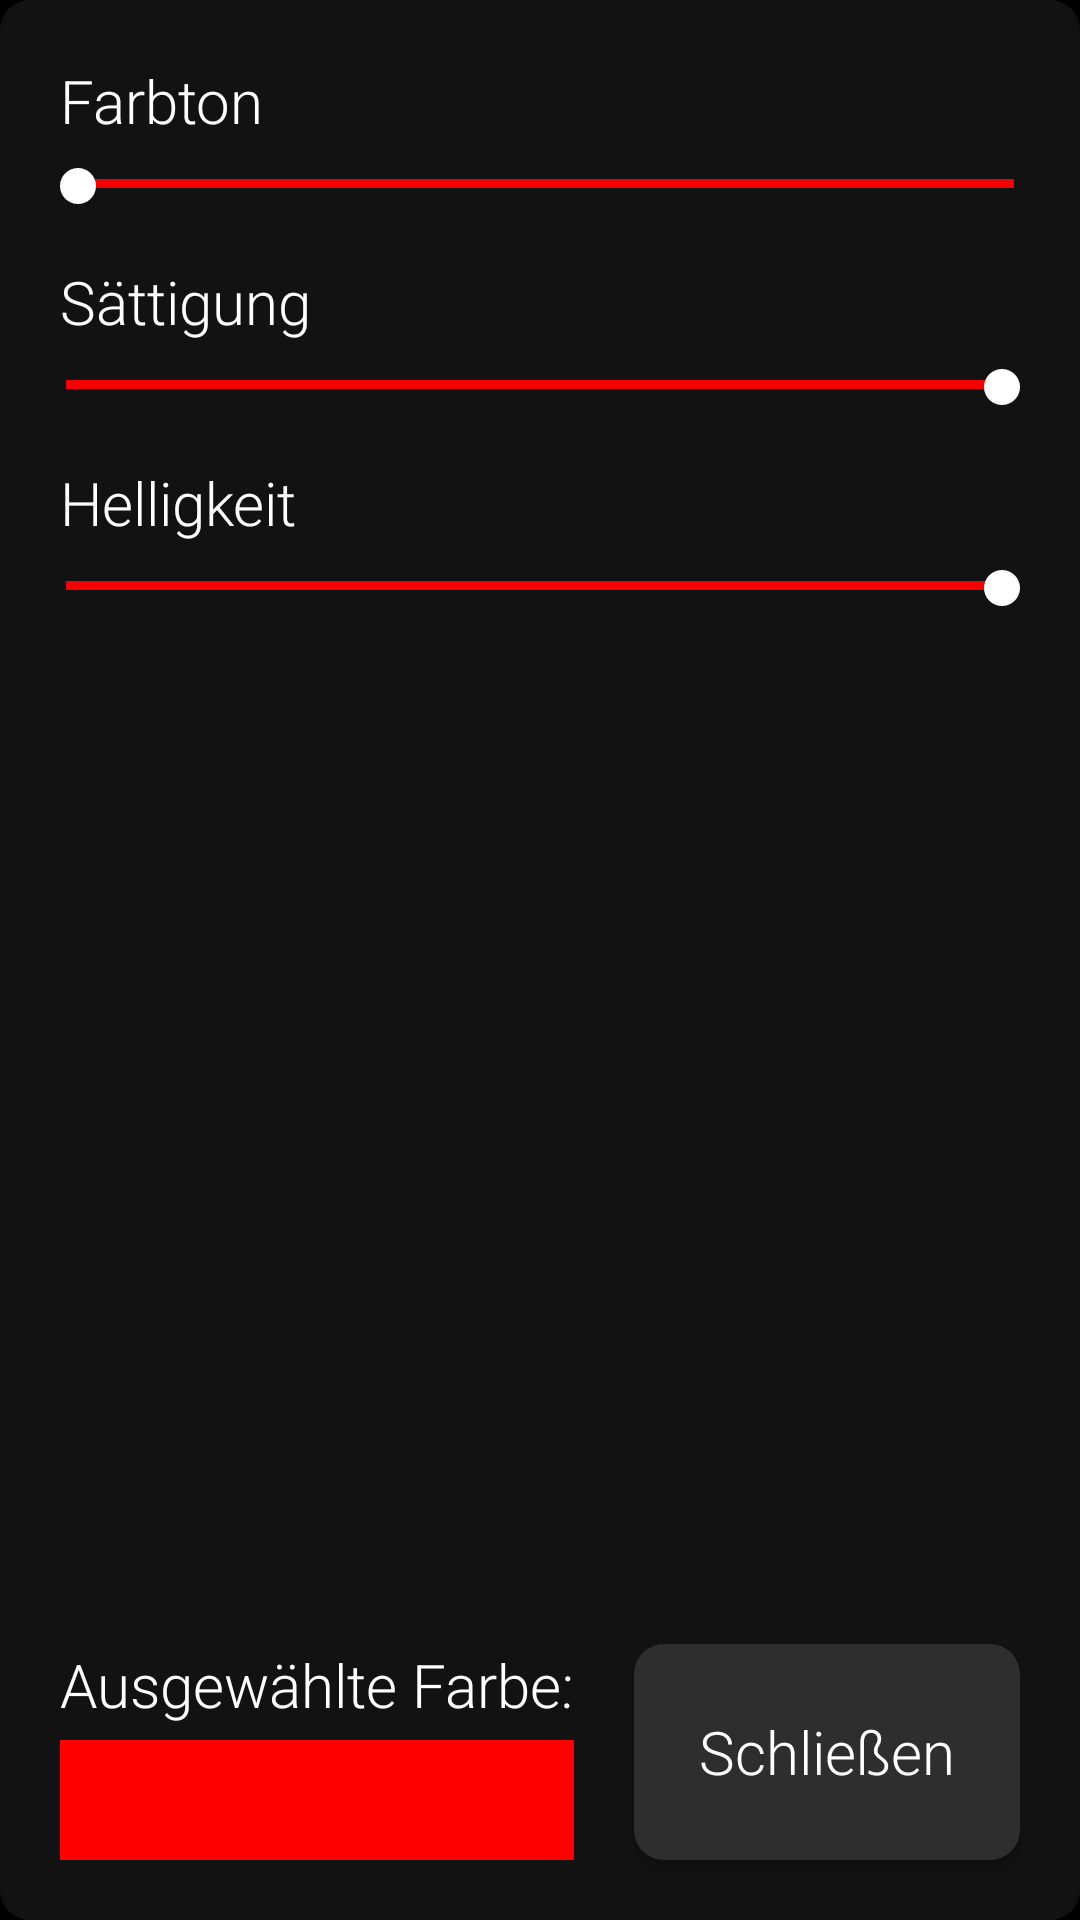

Write the Android layout XML for this screen, with the resource values it uses.
<!-- AndroidManifest.xml: application theme AppTheme -->
<!-- res/layout/dialog_color.xml -->
<?xml version="1.0" encoding="utf-8"?>
<androidx.constraintlayout.widget.ConstraintLayout xmlns:android="http://schemas.android.com/apk/res/android"
    xmlns:app="http://schemas.android.com/apk/res-auto"
    android:layout_width="400dp"
    android:layout_height="350dp"
    android:background="@drawable/background_dialog">

    <TextView
        android:id="@+id/hueText"
        android:layout_width="wrap_content"
        android:layout_height="wrap_content"
        android:layout_marginStart="10dp"
        android:layout_marginTop="10dp"
        android:fontFamily="sans-serif-light"
        android:text="@string/hue"
        android:textColor="@color/colorTextLight"
        android:textSize="20sp"
        app:layout_constraintStart_toStartOf="parent"
        app:layout_constraintTop_toTopOf="parent" />

    <TextView
        android:id="@+id/saturationText"
        android:layout_width="wrap_content"
        android:layout_height="wrap_content"
        android:layout_marginStart="10dp"
        android:layout_marginTop="10dp"
        android:fontFamily="sans-serif-light"
        android:text="@string/saturation"
        android:textColor="@color/colorTextLight"
        android:textSize="20sp"
        app:layout_constraintStart_toStartOf="parent"
        app:layout_constraintTop_toBottomOf="@+id/hueSlider" />

    <TextView
        android:id="@+id/valueText"
        android:layout_width="wrap_content"
        android:layout_height="wrap_content"
        android:layout_marginStart="10dp"
        android:layout_marginTop="10dp"
        android:fontFamily="sans-serif-light"
        android:text="@string/value"
        android:textColor="@color/colorTextLight"
        android:textSize="20sp"
        app:layout_constraintStart_toStartOf="parent"
        app:layout_constraintTop_toBottomOf="@+id/saturationSlider" />

    <ImageView
        android:id="@+id/hueView"
        android:layout_width="0dp"
        android:layout_height="3dp"
        android:layout_marginStart="12dp"
        android:layout_marginEnd="12dp"
        android:background="#F30000"
        android:contentDescription="@android:string/untitled"
        app:layout_constraintBottom_toBottomOf="@+id/hueSlider"
        app:layout_constraintEnd_toEndOf="parent"
        app:layout_constraintStart_toStartOf="parent"
        app:layout_constraintTop_toTopOf="@+id/hueSlider"
        app:layout_constraintVertical_bias="0.47000003" />

    <ImageView
        android:id="@+id/saturationView"
        android:layout_width="0dp"
        android:layout_height="3dp"
        android:layout_marginStart="12dp"
        android:layout_marginEnd="12dp"
        android:background="#F30000"
        android:contentDescription="@android:string/untitled"
        app:layout_constraintBottom_toBottomOf="@+id/saturationSlider"
        app:layout_constraintEnd_toEndOf="parent"
        app:layout_constraintStart_toStartOf="parent"
        app:layout_constraintTop_toTopOf="@+id/saturationSlider"
        app:layout_constraintVertical_bias="0.47000003" />

    <ImageView
        android:id="@+id/valueView"
        android:layout_width="0dp"
        android:layout_height="3dp"
        android:layout_marginStart="12dp"
        android:layout_marginEnd="12dp"
        android:background="#F30000"
        android:contentDescription="@android:string/untitled"
        app:layout_constraintBottom_toBottomOf="@+id/valueSlider"
        app:layout_constraintEnd_toEndOf="parent"
        app:layout_constraintStart_toStartOf="parent"
        app:layout_constraintTop_toTopOf="@+id/valueSlider"
        app:layout_constraintVertical_bias="0.47000003" />

    <SeekBar
        android:id="@+id/hueSlider"
        style="@style/Widget.AppCompat.SeekBar"
        android:layout_width="0dp"
        android:layout_height="30dp"
        android:backgroundTint="@android:color/transparent"
        android:foregroundTint="@android:color/transparent"
        android:indeterminateTint="@android:color/transparent"
        android:max="1000"
        android:progress="0"
        android:progressBackgroundTint="@android:color/transparent"
        android:progressTint="@android:color/transparent"
        android:secondaryProgressTint="@android:color/transparent"
        android:thumbTint="@color/colorTextLight"
        app:layout_constraintEnd_toEndOf="parent"
        app:layout_constraintStart_toStartOf="parent"
        app:layout_constraintTop_toBottomOf="@+id/hueText"
        app:tickMarkTint="@android:color/transparent" />

    <SeekBar
        android:id="@+id/saturationSlider"
        style="@style/Widget.AppCompat.SeekBar"
        android:layout_width="0dp"
        android:layout_height="30dp"
        android:backgroundTint="@android:color/transparent"
        android:foregroundTint="@android:color/transparent"
        android:indeterminateTint="@android:color/transparent"
        android:max="1000"
        android:progress="1000"
        android:progressBackgroundTint="@android:color/transparent"
        android:progressTint="@android:color/transparent"
        android:secondaryProgressTint="@android:color/transparent"
        android:thumbTint="@color/colorTextLight"
        app:layout_constraintEnd_toEndOf="parent"
        app:layout_constraintHorizontal_bias="0.0"
        app:layout_constraintStart_toStartOf="parent"
        app:layout_constraintTop_toBottomOf="@+id/saturationText"
        app:tickMarkTint="@android:color/transparent" />

    <SeekBar
        android:id="@+id/valueSlider"
        style="@style/Widget.AppCompat.SeekBar"
        android:layout_width="0dp"
        android:layout_height="30dp"
        android:backgroundTint="@android:color/transparent"
        android:foregroundTint="@android:color/transparent"
        android:indeterminateTint="@android:color/transparent"
        android:max="1000"
        android:progress="1000"
        android:progressBackgroundTint="@android:color/transparent"
        android:progressTint="@android:color/transparent"
        android:secondaryProgressTint="@android:color/transparent"
        android:thumbTint="@color/colorTextLight"
        app:layout_constraintEnd_toEndOf="parent"
        app:layout_constraintHorizontal_bias="0.8"
        app:layout_constraintStart_toStartOf="parent"
        app:layout_constraintTop_toBottomOf="@+id/valueText"
        app:tickMarkTint="@android:color/transparent" />

    <Button
        android:id="@+id/closeButton"
        android:layout_width="0dp"
        android:layout_height="0dp"
        android:layout_marginStart="20dp"
        android:layout_marginEnd="10dp"
        android:layout_marginBottom="10dp"
        android:background="@drawable/button_default"
        android:fontFamily="sans-serif-light"
        android:padding="15dp"
        android:text="@string/close"
        android:textAllCaps="false"
        android:textColor="@color/colorTextLight"
        android:textSize="20sp"
        app:layout_constraintBottom_toBottomOf="parent"
        app:layout_constraintEnd_toEndOf="parent"
        app:layout_constraintStart_toEndOf="@+id/selectedColor"
        app:layout_constraintTop_toTopOf="@+id/selectedColorText" />

    <TextView
        android:id="@+id/selectedColorText"
        android:layout_width="wrap_content"
        android:layout_height="wrap_content"
        android:layout_marginStart="10dp"
        android:layout_marginBottom="5dp"
        android:fontFamily="sans-serif-light"
        android:text="@string/selected_color"
        android:textColor="@color/colorTextLight"
        android:textSize="20sp"
        app:layout_constraintBottom_toTopOf="@+id/selectedColor"
        app:layout_constraintStart_toStartOf="parent" />

    <ImageView
        android:id="@+id/selectedColor"
        android:layout_width="0dp"
        android:layout_height="40dp"
        android:layout_marginStart="10dp"
        android:layout_marginBottom="10dp"
        android:background="#FF0000"
        android:contentDescription="@android:string/untitled"
        app:layout_constraintBottom_toBottomOf="parent"
        app:layout_constraintEnd_toEndOf="@+id/selectedColorText"
        app:layout_constraintStart_toStartOf="parent" />

</androidx.constraintlayout.widget.ConstraintLayout>
<!-- resources referenced by this layout -->
<resources>
  <color name="colorTextLight">#FFFFFF</color>
  <!-- drawable background_dialog (drawable) -->
  <?xml version="1.0" encoding="utf-8"?>
  <shape xmlns:android="http://schemas.android.com/apk/res/android">
  
      <solid android:color="@color/colorDialogBackground" />
      <corners android:radius="10dp" />
      <padding
          android:bottom="10dp"
          android:left="10dp"
          android:right="10dp"
          android:top="10dp" />
  
  </shape>
  <!-- drawable button_default (drawable) -->
  <?xml version="1.0" encoding="utf-8"?>
  <ripple xmlns:android="http://schemas.android.com/apk/res/android"
      android:color="@color/colorRipple">
  
      <item>
          <shape android:shape="rectangle">
              <solid android:color="@color/colorButtonBackground" />
              <corners android:radius="10dp" />
          </shape>
      </item>
  
      <item android:id="@android:id/mask">
          <shape android:shape="rectangle">
              <solid android:color="@color/colorRipple" />
              <corners android:radius="10dp" />
          </shape>
      </item>
  </ripple>
  <string name="close">Schließen</string>
  <string name="hue">Farbton</string>
  <string name="saturation">Sättigung</string>
  <string name="selected_color">Ausgewählte Farbe:</string>
  <string name="value">Helligkeit</string>
  <style name="AppTheme" parent="Theme.AppCompat.Light.NoActionBar">
          <item name="colorPrimary">@color/colorPrimary</item>
          <item name="colorPrimaryDark">@color/colorPrimaryDark</item>
          <item name="colorAccent">@color/colorAccent</item>
          <item name="android:windowBackground">@color/colorBackground</item>
          <item name="colorControlHighlight">@color/colorRipple</item>
      </style>
  <color name="colorDialogBackground">#121212</color>
  <color name="colorRipple">#59FFFFFF</color>
  <color name="colorButtonBackground">#2E2E2E</color>
  <color name="colorPrimary">#FFFFFF</color>
  <color name="colorPrimaryDark">#000000</color>
  <color name="colorAccent">#FFFFFF</color>
  <color name="colorBackground">#000000</color>
</resources>
